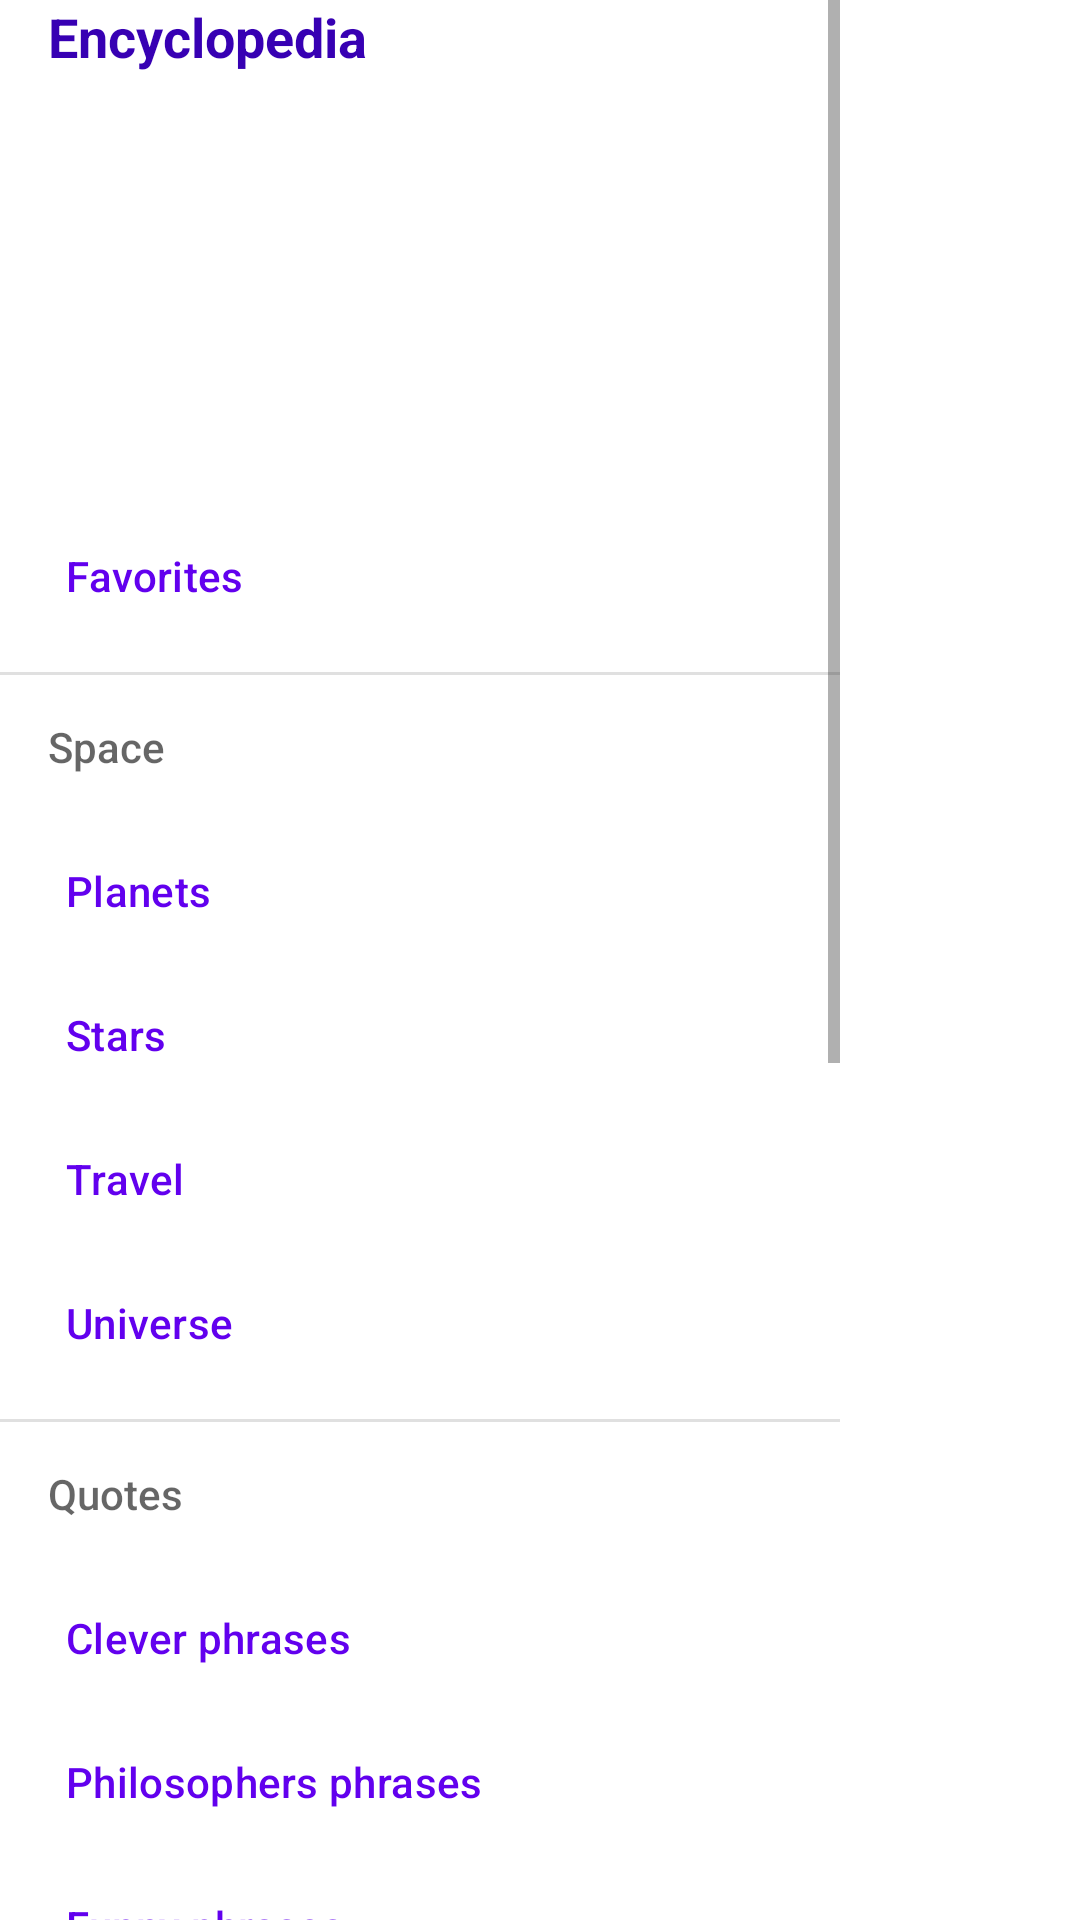

Layout XML and referenced resources for this Android screen:
<!-- AndroidManifest.xml: application theme Theme.Encyclopedia -->
<!-- res/layout/fragment_menu.xml -->
<RelativeLayout
    xmlns:android="http://schemas.android.com/apk/res/android"
    xmlns:app="http://schemas.android.com/apk/res-auto"
    android:layout_width="match_parent"
    android:layout_height="match_parent"
    >


    <com.google.android.material.navigation.NavigationView
        android:id="@+id/vNavigation"
        android:layout_width="wrap_content"
        android:layout_height="match_parent"
        android:layout_gravity="start"
        android:background="@android:color/white"
        app:headerLayout="@layout/menu_header"
        app:itemIconTint="#8b8b8b"
        app:itemTextColor="?android:attr/colorEdgeEffect"
        app:menu="@menu/drawer_menu" />
</RelativeLayout>
<!-- res/layout/menu_header.xml (included above) -->
<?xml version="1.0" encoding="utf-8"?>
<androidx.constraintlayout.widget.ConstraintLayout xmlns:android="http://schemas.android.com/apk/res/android"
    xmlns:app="http://schemas.android.com/apk/res-auto"
    xmlns:tools="http://schemas.android.com/tools"
    android:layout_width="match_parent"
    android:layout_height="@dimen/menu_header_height">

    <ImageView
        android:id="@+id/imageView"
        android:layout_width="wrap_content"
        android:layout_height="wrap_content"
        android:layout_marginStart="16dp"
        app:layout_constraintStart_toStartOf="parent"
        app:layout_constraintTop_toTopOf="parent"
        app:srcCompat="@drawable/ic_launcher_foreground" />

    <TextView
        android:id="@+id/textView"
        android:layout_width="wrap_content"
        android:layout_height="wrap_content"
        android:text="Encyclopedia"
        android:textColor="@color/design_default_color_primary_variant"
        android:textSize="18sp"
        android:textStyle="bold"
        app:layout_constraintStart_toStartOf="@+id/imageView"
        app:layout_constraintTop_toBottomOf="@+id/imageView" />
</androidx.constraintlayout.widget.ConstraintLayout>
<!-- resources referenced by this layout -->
<resources>
  <dimen name="menu_header_height">160dp</dimen>
  <style name="Theme.Encyclopedia" parent="Theme.MaterialComponents.DayNight.DarkActionBar">
          
          <item name="colorPrimary">@color/purple_500</item>
          <item name="colorPrimaryVariant">@color/purple_700</item>
          <item name="colorOnPrimary">@color/white</item>
          
          <item name="colorSecondary">@color/teal_200</item>
          <item name="colorSecondaryVariant">@color/teal_700</item>
          <item name="colorOnSecondary">@color/black</item>
          
          <item name="android:statusBarColor" tools:targetApi="l">?attr/colorPrimaryVariant</item>
          
          <item name="android:windowFullscreen">true</item>
      </style>
  <!-- not gathered from this repository: default colours our renderer supplied (Android Studio template values) -->
  <color name="purple_500">#FF6200EE</color>
  <color name="purple_700">#FF3700B3</color>
  <color name="teal_200">#FF03DAC5</color>
  <color name="teal_700">#FF018786</color>
  <color name="black">#FF000000</color>
  <color name="white">#FFFFFFFF</color>
</resources>
